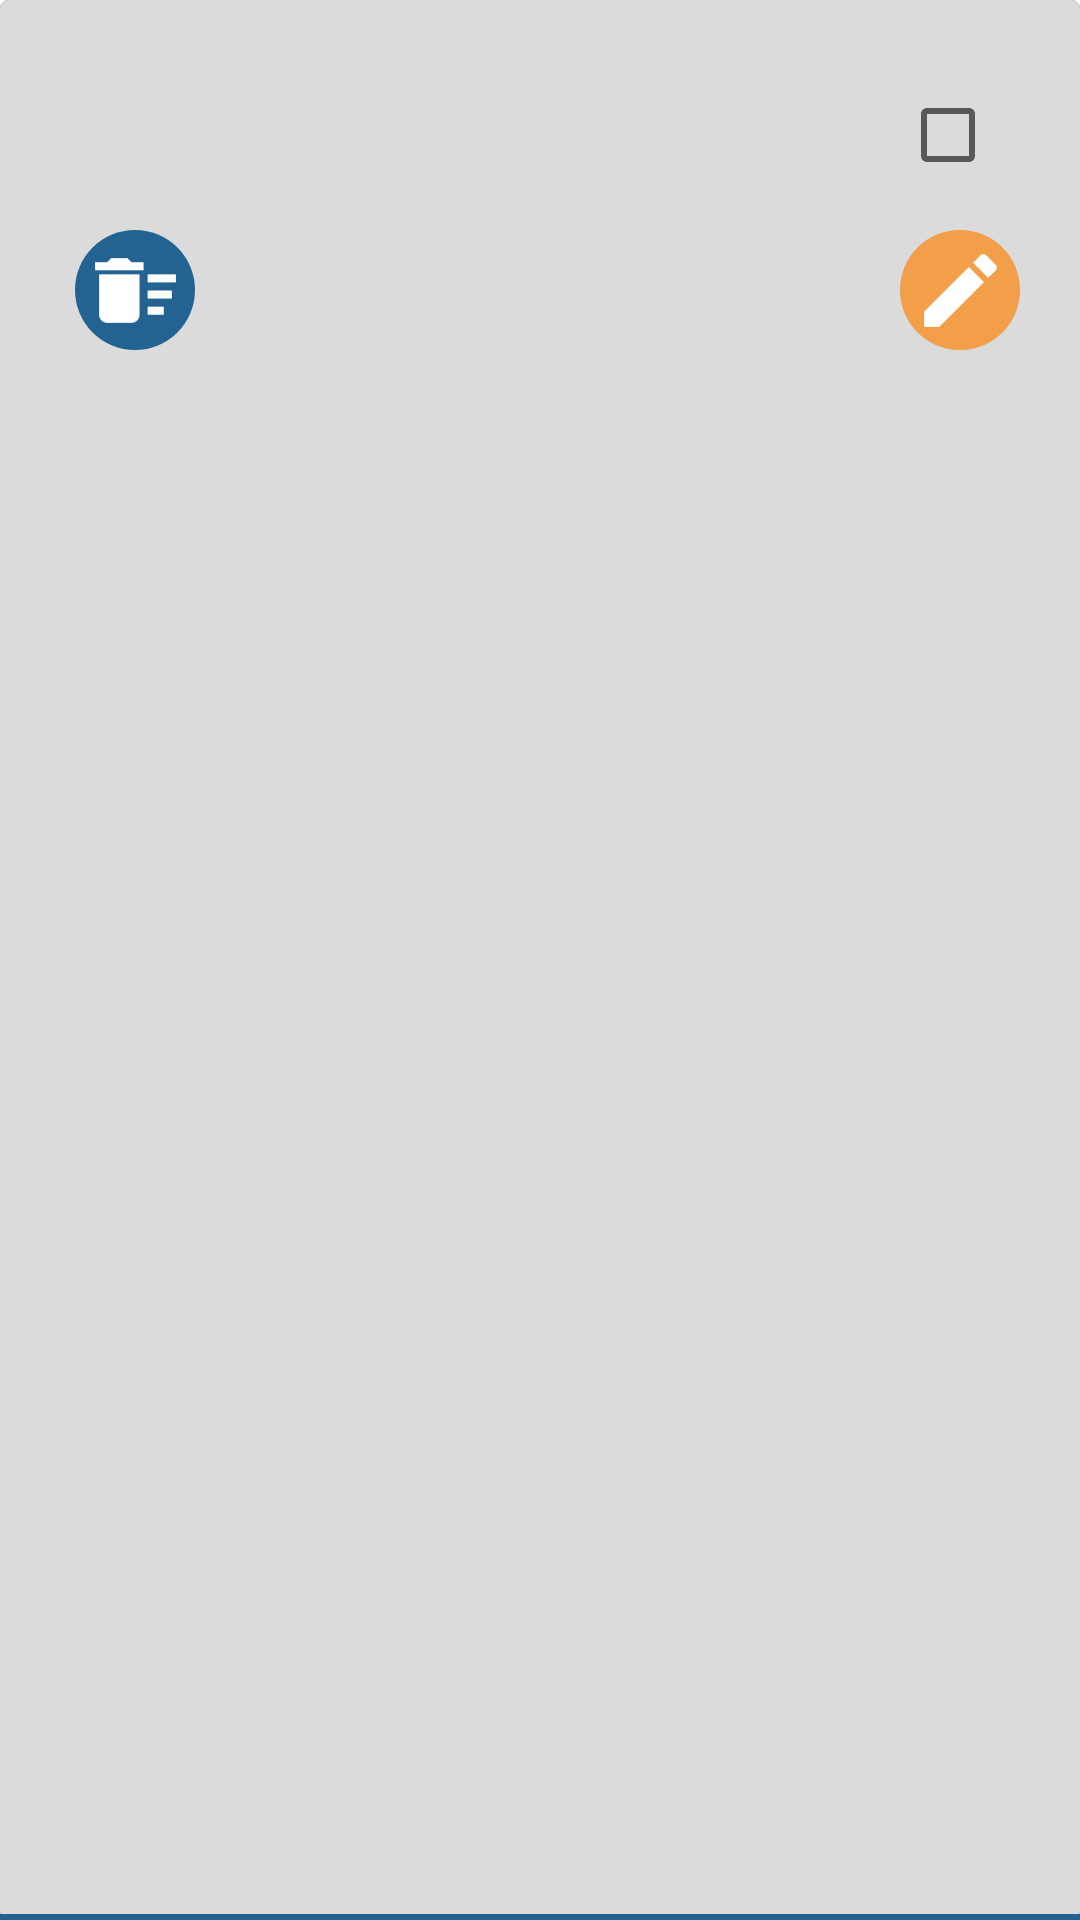

Here is an Android app screen rendered from its layout file. Give the layout XML and the strings, colors and styles it references.
<!-- AndroidManifest.xml: application theme AppTheme -->
<!-- res/layout/my_proxy_item.xml -->
<?xml version="1.0" encoding="utf-8"?>
<RelativeLayout

    xmlns:android="http://schemas.android.com/apk/res/android"
    android:layout_width="match_parent"
    xmlns:tools="http://schemas.android.com/tools"
    android:id="@+id/main_layout"
    android:layout_height="wrap_content"
    android:background="@drawable/item_my_proxy_background"
    android:clickable="true"
    tools:context=".Activitys.ProxyConfigActivity"

    >

    <LinearLayout

        android:layout_width="wrap_content"
        android:layout_height="wrap_content"
        android:orientation="vertical"
        android:layout_marginLeft="5dp"
        android:layout_marginTop="15dp"
        android:id="@+id/l1"

        >
        <TextView
            android:textSize="18sp"

            android:id="@+id/name_my_proxy"
            android:layout_width="wrap_content"
            android:layout_height="wrap_content"
            android:textColor="@color/text_color_w"
            />
        <TextView
            android:layout_marginTop="3dp"
            android:id="@+id/ip_my_proxy"
            android:layout_width="wrap_content"
            android:layout_height="wrap_content"
            android:textSize="18sp"

            android:textColor="@color/text_color_w"
            />
        <RelativeLayout
            android:layout_width="wrap_content"
            android:layout_height="wrap_content"
            android:layout_marginTop="10dp"
            android:layout_marginBottom="15dp"

            >
            <ImageButton
                android:layout_marginLeft="20dp"
                android:layout_alignParentLeft="true"
                android:id="@+id/delet_my_proxy"
                android:layout_width="40dp"
                android:layout_height="40dp"
                android:text="Удалить"
                android:textSize="12sp"
                android:src="@mipmap/ic_delete_sweep"
                android:background="@drawable/button_background_delete_proxy"
                />

        <ImageButton
            android:layout_alignParentRight="true"
            android:layout_marginRight="20dp"
            android:layout_width="40dp"
            android:layout_height="40dp"
            android:background="@drawable/button_arrow_background"
            android:textSize="12sp"
            android:id="@+id/change_my_proxy"
            android:layout_marginLeft="20dp"
            android:src="@mipmap/ic_edit"
            />
        </RelativeLayout>

    </LinearLayout>
    <CheckBox
        android:layout_marginLeft="5dp"
        android:layout_width="60dp"
        android:layout_height="60dp"
        android:id="@+id/my_proxy_check"
        android:layout_marginTop="15dp"
        android:layout_alignParentRight="true"
        android:layout_marginBottom="15dp"

        android:layout_alignRight="@id/l1"
        android:gravity="center"
         />
    <View
        android:layout_width="wrap_content"
        android:layout_height="2dp"
        android:background="@color/colorAccent"
        android:layout_alignParentBottom="true"
        android:layout_marginTop="10dp"
        >

    </View>


</RelativeLayout>
<!-- resources referenced by this layout -->
<resources>
  <color name="colorAccent">#236391</color>
  <color name="text_color_w">#3b4644</color>
  <!-- drawable button_arrow_background (drawable) -->
  <?xml version="1.0" encoding="utf-8"?>
  <selector xmlns:android="http://schemas.android.com/apk/res/android" >
      <item android:state_enabled="false"
  
          >
          <shape android:shape="rectangle">
              <solid android:color="@color/button_background_proxy_list_off"/>
              <corners android:radius="1000dp" />
          </shape>
  
      </item>
      <item android:state_pressed="true">
          <shape android:shape="rectangle">
              <solid android:color="#fbcbced1"/>
              <corners android:radius="1000dp" />
          </shape>
  
      </item>
      <item android:state_pressed="false"
  
          >
          <shape android:shape="rectangle">
              <solid android:color="@color/button_background_proxy_list"/>
              <corners android:radius="1000dp" />
          </shape>
  
      </item>
  
      <item android:state_enabled="true"
  
          >
          <shape android:shape="rectangle">
              <solid android:color="@color/button_background_proxy_list"/>
              <corners android:radius="1000dp" />
          </shape>
  
      </item>
  </selector>
  <!-- drawable button_background_delete_proxy (drawable) -->
  <?xml version="1.0" encoding="utf-8"?>
  <selector xmlns:android="http://schemas.android.com/apk/res/android" >
      <item android:state_pressed="true">
          <shape android:shape="rectangle">
              <solid android:color="#fbcbced1"/>
              <corners android:radius="1000dp" />
          </shape>
  
      </item>
      <item android:state_pressed="false">
          <shape android:shape="rectangle">
              <solid android:color="@color/button_background_delete_proxy"/>
              <corners android:radius="1000dp" />
          </shape>
  
      </item>
  </selector>
  <!-- drawable item_my_proxy_background (drawable) -->
  <?xml version="1.0" encoding="utf-8"?>
  <selector xmlns:android="http://schemas.android.com/apk/res/android" >
      <item android:state_pressed="true">
          <shape android:shape="rectangle">
              <solid android:color="#fb30445e"/>
              <corners android:radius="4dp"/>
  
          </shape>
  
      </item>
      <item android:state_pressed="false">
          <shape android:shape="rectangle">
              <solid android:color="@color/main_background"/>
              <corners android:radius="4dp"/>
  
          </shape>
  
      </item>
  </selector>
  <!-- mipmap ic_delete_sweep: png bitmap (mipmap-hdpi, 467 bytes) -->
  <!-- mipmap ic_edit: png bitmap (mipmap-hdpi, 508 bytes) -->
  <style name="AppTheme" parent="Theme.AppCompat.DayNight.NoActionBar">
          Customize your theme here.
          <item name="colorPrimary">@color/colorPrimary</item>
          <item name="colorPrimaryDark">@color/colorPrimaryDark</item>
          <item name="colorAccent">@color/colorAccent</item>
      </style>
  <color name="button_background_proxy_list_off">#ecbe90</color>
  <color name="button_background_proxy_list">#f39f49</color>
  <color name="button_background_delete_proxy">#236391</color>
  <color name="main_background">#dcdbdb</color>
  <color name="colorPrimary">#5fc6b5</color>
  <color name="colorPrimaryDark">@color/accent_material_light</color>
</resources>
